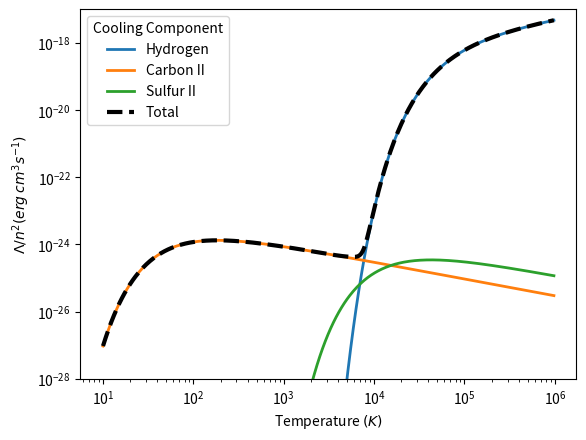

Write Python code to recreate this figure.
#!/usr/bin/python
#Solution for Part 2 of PHYS785 Problem Set 1
import numpy as np
import matplotlib.pyplot as plt

def lambdaH(temperature): #See Penston 1970 pp. 776
	return 1.634e-11*3.23e-10*np.sqrt(temperature)*(1+17500/temperature)*np.exp(-118000/temperature)
	return temperature
def lambdaCII(temperature, Cfrac=3.75e-4): #See Dalgarno & McCray 1972 Eq. 3.
	return Cfrac*7.9e-20/np.sqrt(temperature)*np.exp(-92/temperature)
def lambdaSII(temperature, Sfrac=1.4e-5): #See Penston 1970 pp. 780
	return Sfrac*8.44e-18/np.sqrt(temperature)*np.exp(-21400/temperature)
def lambdaTotal(temperature):
	return lambdaH(temperature)+lambdaCII(temperature)+lambdaSII(temperature)


if __name__ == "__main__":
	temperature = np.power(10, np.arange(1,6,0.01))
	plt.loglog(temperature, lambdaH(temperature), lw=2, label='Hydrogen')
	plt.loglog(temperature, lambdaCII(temperature), lw=2, label='Carbon II')
	plt.loglog(temperature, lambdaSII(temperature), lw=2, label='Sulfur II')
	plt.loglog(temperature, lambdaTotal(temperature), 'k--', lw=3, label='Total')
	plt.ylim(1e-28,1e-17)
	plt.legend(loc='best', title='Cooling Component')
	plt.xlabel("Temperature $(K)$")
	plt.ylabel(r"$\Lambda/n^2 (erg$ $cm^3 s^{-1})$")
	plt.show()
